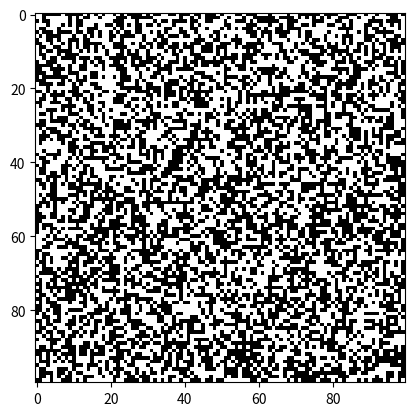

Python code for this plot:
import numpy as np
import matplotlib.pyplot as plt
import matplotlib.animation as animation

# Function to update the grid
def update(frame_num, img, grid, grid_size):
    new_grid = grid.copy()
    for i in range(grid_size):
        for j in range(grid_size):
            # Count the number of live neighbors
            total = int((
                grid[i, (j-1)%grid_size] + grid[i, (j+1)%grid_size] +
                grid[(i-1)%grid_size, j] + grid[(i+1)%grid_size, j] +
                grid[(i-1)%grid_size, (j-1)%grid_size] + grid[(i-1)%grid_size, (j+1)%grid_size] +
                grid[(i+1)%grid_size, (j-1)%grid_size] + grid[(i+1)%grid_size, (j+1)%grid_size]
            ))
            
            # Apply Conway's rules
            if grid[i, j] == 1:
                if total < 2 or total > 3:
                    new_grid[i, j] = 0
            else:
                if total == 3:
                    new_grid[i, j] = 1
    
    # Update the image
    img.set_data(new_grid)
    grid[:] = new_grid[:]
    return img,

# Initialize the grid
grid_size = 100  # Grid size (100x100)
grid = np.random.choice([0, 1], size=(grid_size, grid_size))

# Create a figure and axis
fig, ax = plt.subplots()
img = ax.imshow(grid, interpolation='nearest', cmap='gray')

# Run the animation
ani = animation.FuncAnimation(fig, update, fargs=(img, grid, grid_size), frames=10, interval=50, save_count=50)

plt.show()
